Run: headless pygame with SDL's dummy video driver; simulated clock (each Clock.tick advances the game by its frame time, no real sleeping); random seed 0; keys injected as events and as key.get_pressed() state; no mouse input.
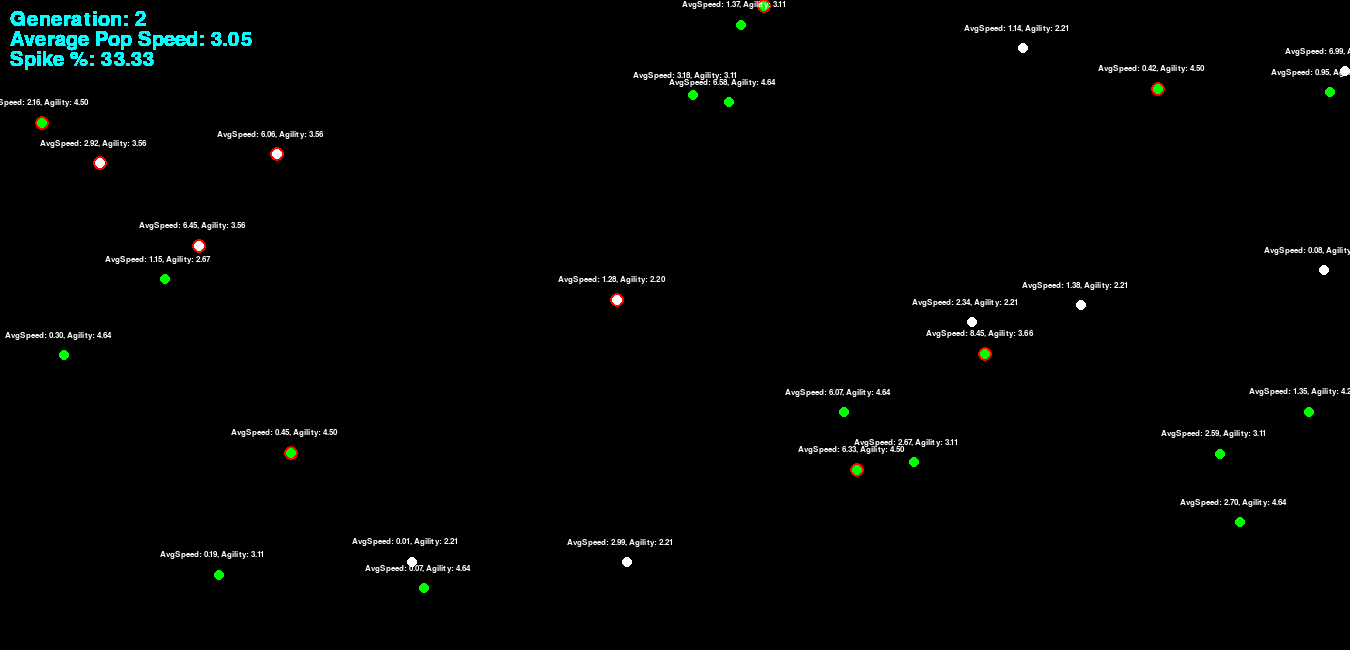
Frame 1 of 4 · flips 1–60 · no input
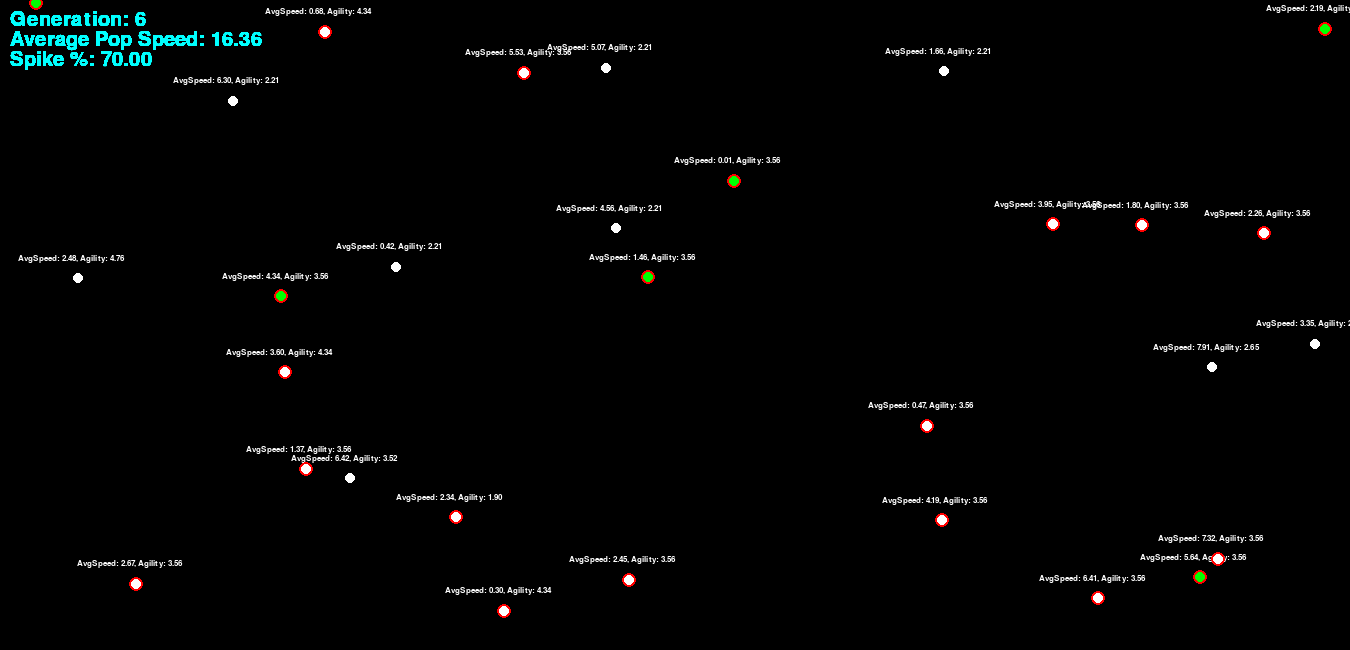
Frame 2 of 4 · flips 61–180 · tapped SPACE, RETURN · held RIGHT (→), D
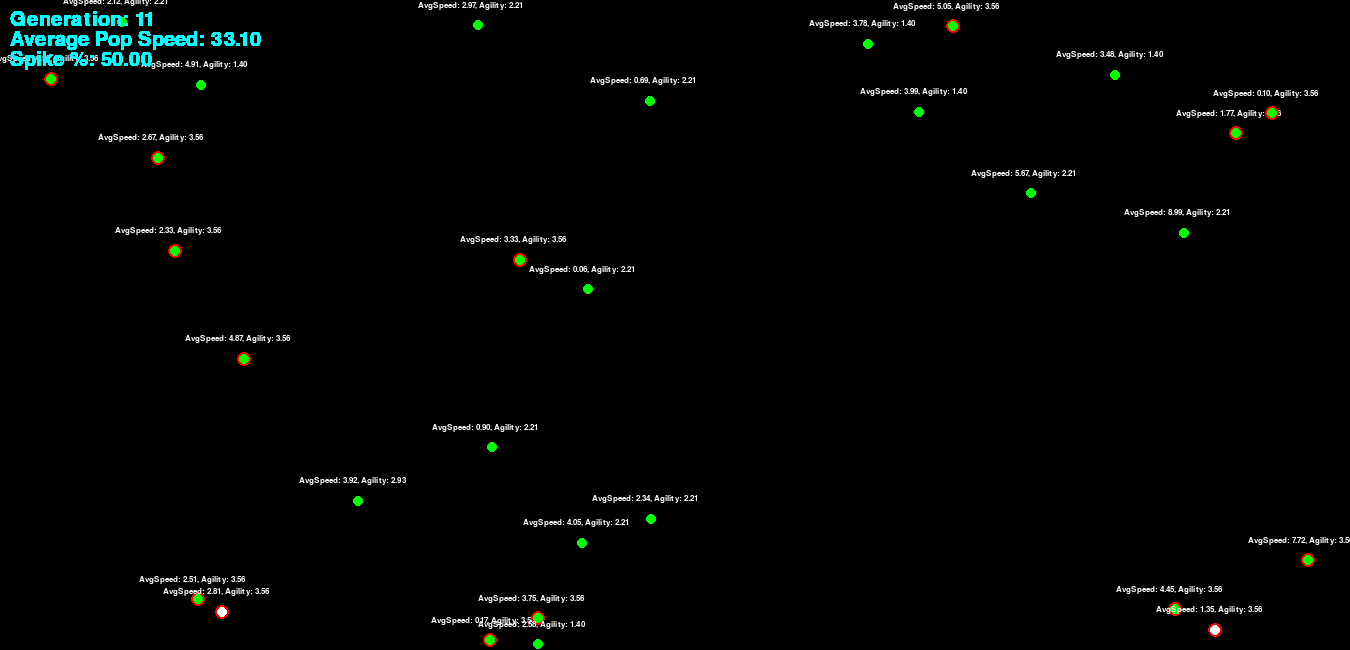
Frame 3 of 4 · flips 181–300 · held DOWN (↓), S
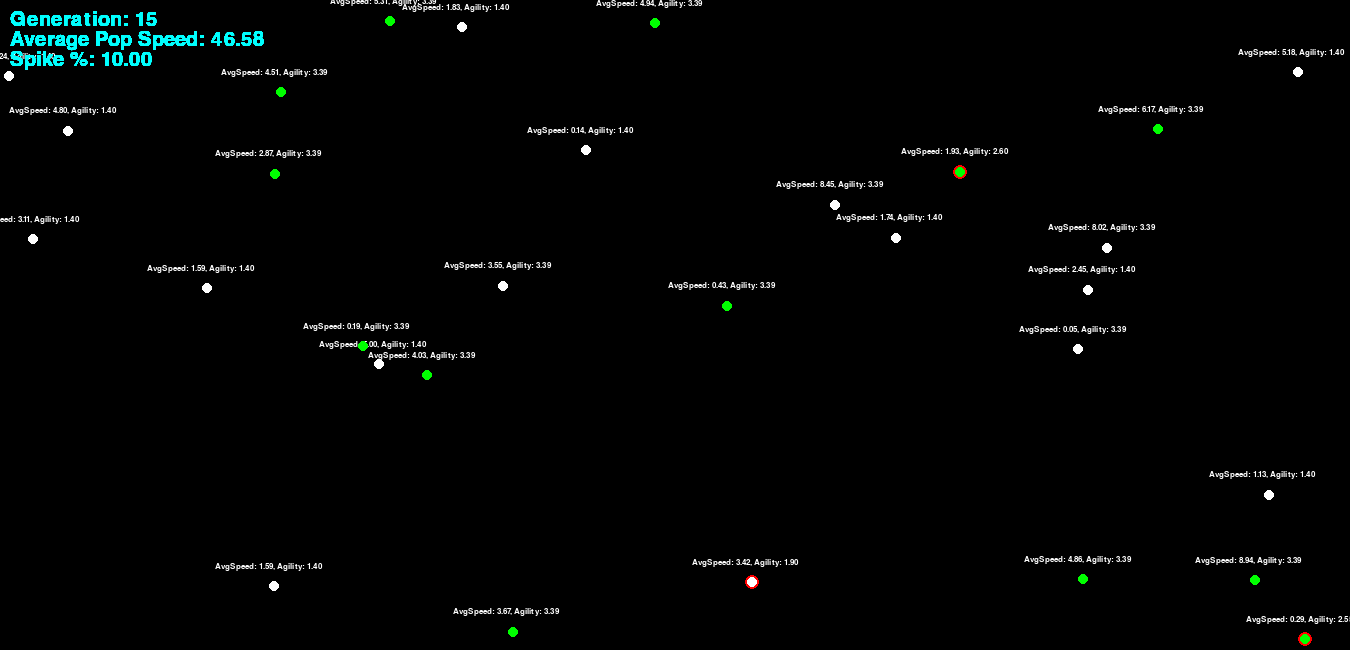
Frame 4 of 4 · flips 301–420 · held LEFT (←), A, UP (↑), W

The pygame program that drew these frames:

import pygame
import random
import math

pygame.init()

SCREEN_WIDTH, SCREEN_HEIGHT = 1350, 650 #screen res 
MAX_SPEED = 10
GENERATION_SIZE = 30
CHANGE_DIRECTION_INTERVAL = 20  #20 fps

screen = pygame.display.set_mode((SCREEN_WIDTH, SCREEN_HEIGHT))
pygame.display.set_caption("Simple Evolution Simulation")

#Creature class def
class Creature:
    def __init__(self, x, y):
        self.alive = True
        self.x = x
        self.y = y
        self.speed_x = random.uniform(-MAX_SPEED, MAX_SPEED)
        self.speed_y = random.uniform(-MAX_SPEED, MAX_SPEED)
        self.agility = random.uniform(1, 5)
        self.age = random.randint(5, 50)
        self.spikes = random.choice([0, 1])
        self.rect = pygame.Rect(self.x, self.y, 20, 20)
        self.frames_until_direction_change = random.randint(0, CHANGE_DIRECTION_INTERVAL) #to randomize mvmnt
    
    #draw fnct
    def draw(self):
        pygame.draw.circle(screen, (0, 255, 0), (self.x, self.y), 5)
        if self.spikes:
            pygame.draw.circle(screen, (255, 0, 0), (self.x, self.y), 7, 2)
        if not self.alive:
            pygame.draw.circle(screen, (255, 255, 255), (self.x, self.y), 5)
        font = pygame.font.Font(None, 12)
        text = font.render(f"AvgSpeed: {abs((self.speed_x + self.speed_y) / 2):.2f}, Agility: {abs(self.agility):.2f}", True, (255, 255, 255))
        screen.blit(text, (self.rect.x - 60, self.rect.y - 25))

    #mvmnt sim fnct
    def move(self):
        self.frames_until_direction_change -= 1
        if self.frames_until_direction_change <= 0:
            self.speed_x = random.uniform(-MAX_SPEED, MAX_SPEED)
            self.speed_y = random.uniform(-MAX_SPEED, MAX_SPEED)
            self.frames_until_direction_change = random.randint(0, CHANGE_DIRECTION_INTERVAL)

        self.x += self.speed_x
        self.y += self.speed_y
        self.age -= 1
        self.rect.x = self.x
        self.rect.y = self.y

        if self.rect.left < 0 or self.rect.right > SCREEN_WIDTH:
            self.speed_x = -self.speed_x
        if self.rect.top < 0 or self.rect.bottom > SCREEN_HEIGHT:
            self.speed_y = -self.speed_y

        if self.age == 0:
            self.alive = False
            self.age = random.randint(5, 30)

creatures = [Creature(random.randint(0, SCREEN_WIDTH), random.randint(0, SCREEN_HEIGHT)) for _ in range(GENERATION_SIZE)]

#fitness fnct to select the best individuals / natural selection
def fitness(creature):
    return creature.agility + creature.spikes + creature.speed_y + creature.speed_x

#main evolution fnct
def evolve(creatures, mutation_rate=0.1, crossover_rate=0.5):
    creatures.sort(key=fitness, reverse=True)
    top_performers = int(len(creatures) * 0.2)
    creatures = creatures[:top_performers]

    new_creatures = []
    while len(new_creatures) < GENERATION_SIZE:
        parent1 = random.choice(creatures)
        parent2 = random.choice(creatures)
        #crossing over
        if random.random() < crossover_rate:
            child = Creature(random.randint(0, SCREEN_WIDTH), random.randint(0, SCREEN_HEIGHT))
            child.speed_x = random.uniform(-MAX_SPEED, MAX_SPEED)
            child.speed_y = random.uniform(-MAX_SPEED, MAX_SPEED)
            child.agility = parent2.agility
            child.age = parent2.age
            child.spikes = parent2.spikes
        else:
            child = Creature(random.randint(0, SCREEN_WIDTH), random.randint(0, SCREEN_HEIGHT))
            child.speed_x = random.uniform(-MAX_SPEED, MAX_SPEED)
            child.speed_y = random.uniform(-MAX_SPEED, MAX_SPEED)
            child.agility = parent1.agility
            child.age = parent1.age
            child.spikes = parent1.spikes
        #mutation
        if random.random() < mutation_rate:
            child.agility += random.uniform(-1, 1)
            child.age += random.randint(-1, 1)
            child.spikes = 1 - child.spikes

        new_creatures.append(child)

    return new_creatures

running = True
generation_count = 1
score = 0
average_speed = 0
spike_percentage = 0
num_spikes = 0

#main loop
while running:
    for event in pygame.event.get():
        if event.type == pygame.QUIT:
            running = False

    for creature in creatures:
        if creature.alive:
            creature.move()

    if all(not creature.alive for creature in creatures): #check if all cells are not alive
        generation_count += 1
        creatures = evolve(creatures) #re evolve the new generation
        for creature in creatures:
            score += (creature.agility / GENERATION_SIZE)
            average_speed += abs(((creature.speed_x + creature.speed_y) / 2) / GENERATION_SIZE)
            if creature.spikes == 1:
                num_spikes += 1
        spike_percentage = (num_spikes / GENERATION_SIZE) * 100
        num_spikes = 0
        pygame.time.wait(1000)

    screen.fill((0, 0, 0))
    for creature in creatures:
        creature.draw()
        font = pygame.font.Font(None, 30)
        text1 = font.render(f"Generation: {generation_count}", True, (0, 255, 255))
        text2 = font.render(f"Average Pop Speed: {round(average_speed, 2):.2f}", True, (0, 255, 255))
        text3 = font.render(f"Spike %: {spike_percentage:.2f}", True, (0, 255, 255))
        screen.blit(text1, (10, 10))
        screen.blit(text2, (10, 30))
        screen.blit(text3, (10, 50))
    pygame.display.update()
    pygame.time.wait(100)

pygame.quit()
